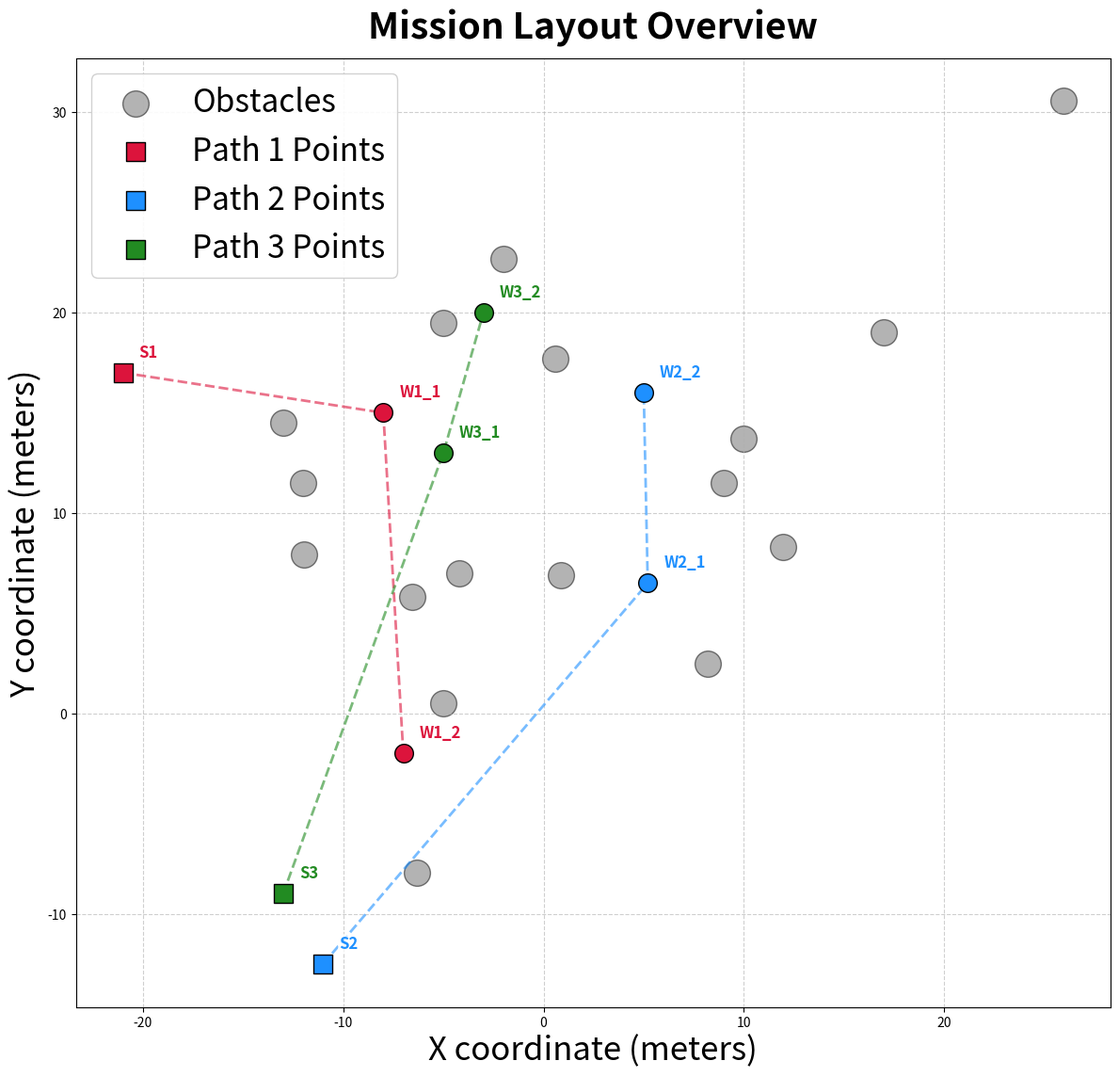

This figure's Python source:
#!/usr/bin/env python3
import matplotlib.pyplot as plt

def main():
    # Hardest difficulty rocks (17 total)
    hard_rocks = [
        [0.85, 6.88], [-11.98, 7.91], [11.97, 8.31], [25.95, 30.55], [10.0, 13.69],
        [-6.56, 5.8], [-5.0, 19.5], [-6.3, -7.96], [-5.0, 0.5], [-4.20, 6.99],
        [8.2, 2.5], [-13.0, 14.5], [17.0, 19.0], [0.6, 17.69], [-2.0, 22.69],
        [9.0, 11.5], [-12.0, 11.5]
    ]

    # Mission Paths dictionary
    paths = {
        1: {
            'color': 'crimson',
            'points': {'S': [-21.0, 17.0], 'W_1': [-8.0, 15.0], 'W_2': [-7.0, -2.0]}
        },
        2: {
            'color': 'dodgerblue',
            'points': {'S': [-11.0, -12.5], 'W_1': [5.2, 6.5], 'W_2': [5.0, 16.0]}
        },
        3: {
            'color': 'forestgreen',
            'points': {'S': [-13.0, -9.0], 'W_1': [-5.0, 13.0], 'W_2': [-3.0, 20.0]}
        }
    }

    fig, ax = plt.subplots(figsize=(12, 12))
    ax.set_title("Mission Layout Overview", fontsize=28, fontweight='bold', pad=15)

    # 1. Plot the Rocks
    r_x, r_y = zip(*hard_rocks)
    ax.scatter(r_x, r_y, c='dimgray', marker='o', s=400, edgecolor='black', alpha=0.5, label='Obstacles')

    # 2. Plot the Waypoints & Starting Points
    for path_num, data in paths.items():
        color = data['color']
        pts = data['points']
        
        # Extract coordinates
        sx, sy = pts['S']
        w1x, w1y = pts['W_1']
        w2x, w2y = pts['W_2']
        
        # Plot Connecting Lines (Dashed for visual clarity)
        ax.plot([sx, w1x, w2x], [sy, w1y, w2y], c=color, linestyle='--', linewidth=2, alpha=0.6)

        # Plot Start (Square)
        ax.scatter(sx, sy, c=color, marker='s', s=200, edgecolor='black', zorder=5, label=f'Path {path_num} Points')
        # Plot Waypoints (Circles)
        ax.scatter([w1x, w2x], [w1y, w2y], c=color, marker='o', s=200, edgecolor='black', zorder=5)

        # Add Text Labels Offset slightly so they don't cover the markers
        offset = 0.8
        ax.text(sx + offset, sy + offset, f'S{path_num}', fontsize=12, fontweight='bold', color=color, 
                bbox=dict(facecolor='white', edgecolor='none', alpha=0.7, pad=1))
        ax.text(w1x + offset, w1y + offset, f'W{path_num}_1', fontsize=12, fontweight='bold', color=color, 
                bbox=dict(facecolor='white', edgecolor='none', alpha=0.7, pad=1))
        ax.text(w2x + offset, w2y + offset, f'W{path_num}_2', fontsize=12, fontweight='bold', color=color, 
                bbox=dict(facecolor='white', edgecolor='none', alpha=0.7, pad=1))

    # Formatting
    ax.set_xlabel("X coordinate (meters)", fontsize=25)
    ax.set_ylabel("Y coordinate (meters)", fontsize=25)
    ax.grid(True, linestyle='--', alpha=0.6)
    ax.set_aspect('equal', adjustable='box')
    
    # Clean up the legend so it only shows 1 entry per path, plus the rocks
    handles, labels = ax.get_legend_handles_labels()
    by_label = dict(zip(labels, handles))
    ax.legend(by_label.values(), by_label.keys(), loc='best', fontsize=24, framealpha=0.9)

    plt.tight_layout()
    plt.show()

if __name__ == "__main__":
    main()
